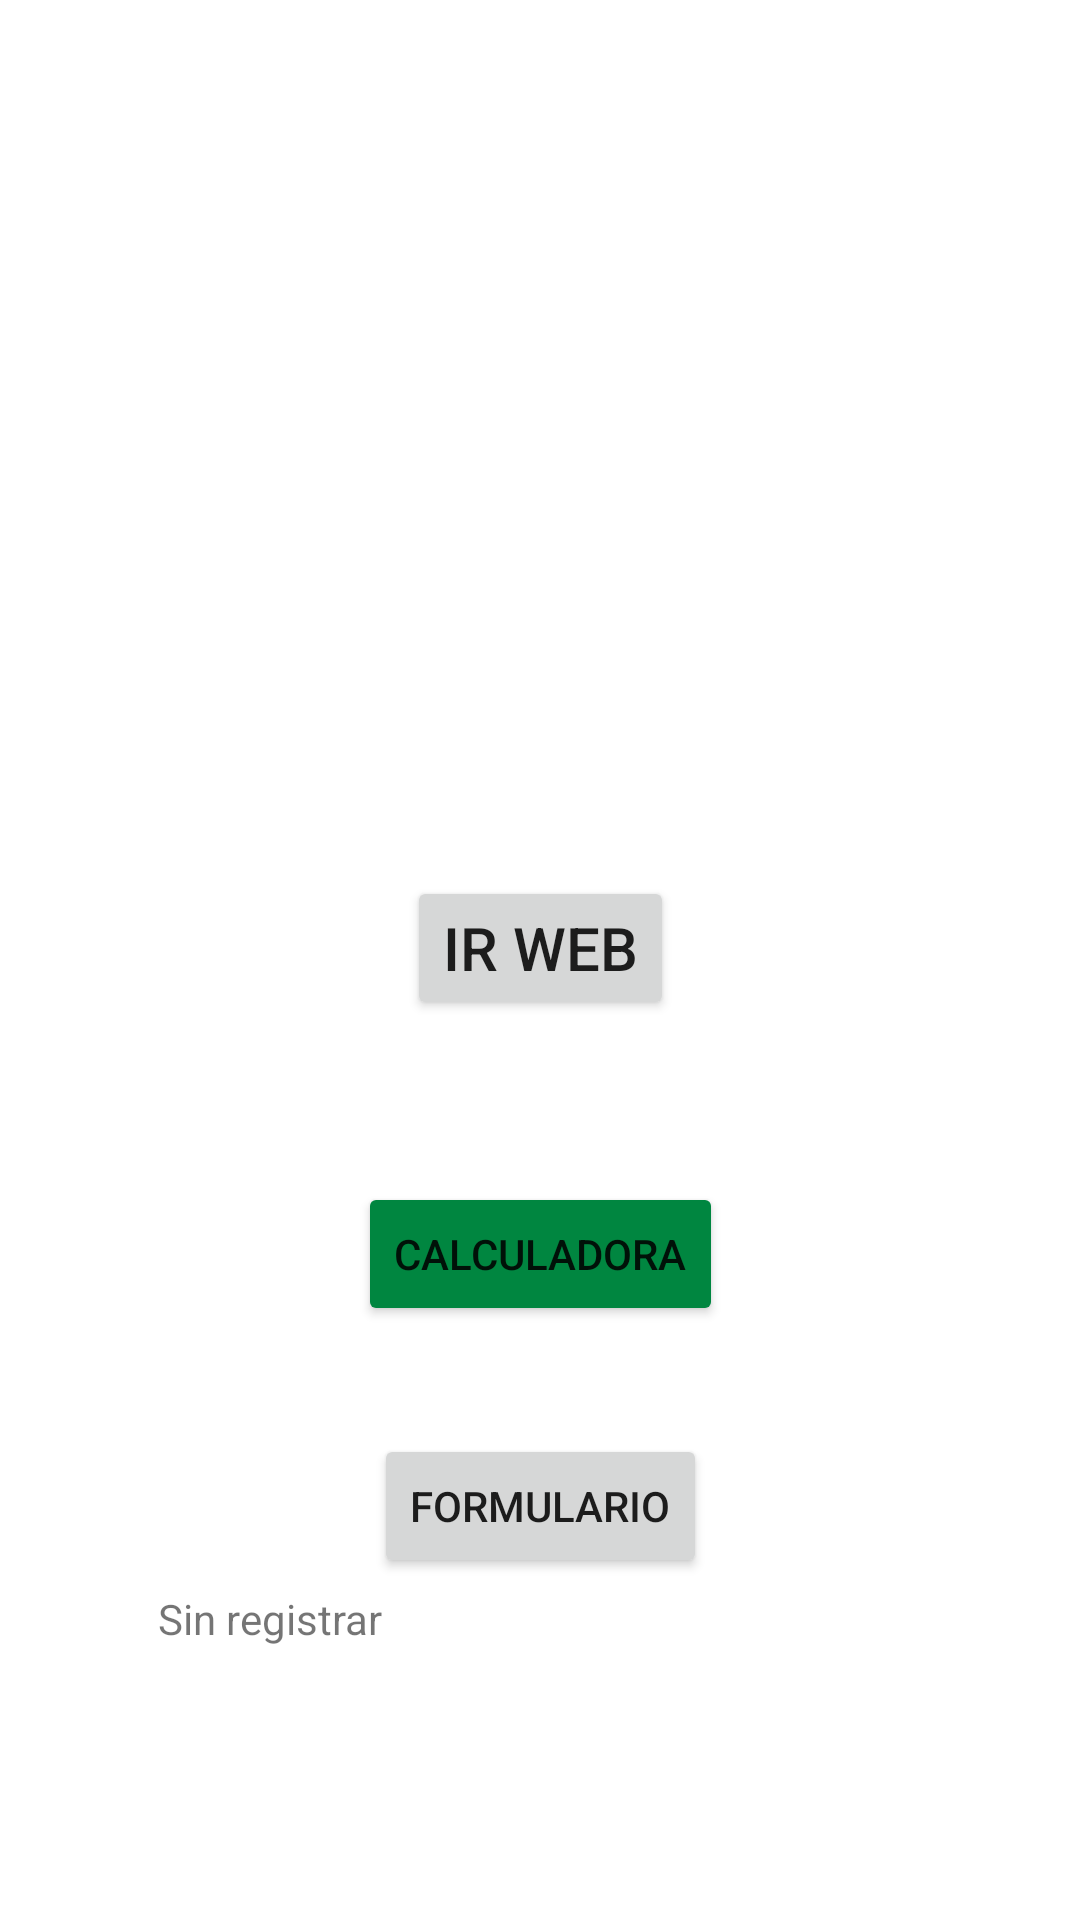

Android layout source for this screen:
<!-- AndroidManifest.xml: application theme Theme.Ejerciciolioa -->
<!-- res/layout/activity_main.xml -->
<?xml version="1.0" encoding="utf-8"?>
<androidx.constraintlayout.widget.ConstraintLayout xmlns:android="http://schemas.android.com/apk/res/android"
    xmlns:app="http://schemas.android.com/apk/res-auto"
    xmlns:tools="http://schemas.android.com/tools"
    android:layout_width="match_parent"
    android:layout_height="match_parent"
    tools:context=".MainActivity">

    <Spinner
        android:id="@+id/sp1"
        android:layout_width="409dp"
        android:layout_height="50dp"
        app:layout_constraintStart_toStartOf="parent"
        app:layout_constraintTop_toTopOf="parent" />

    <Button
        android:id="@+id/BotonCal"
        android:layout_width="wrap_content"
        android:layout_height="wrap_content"
        android:layout_marginTop="344dp"
        android:backgroundTint="#008640"
        android:onClick="Calcular"
        android:text="@string/BotonCal"
        app:layout_constraintEnd_toEndOf="parent"
        app:layout_constraintStart_toStartOf="parent"
        app:layout_constraintTop_toBottomOf="@+id/sp1" />

    <Button
        android:id="@+id/BotonForm"
        android:layout_width="wrap_content"
        android:layout_height="wrap_content"
        android:layout_marginTop="36dp"
        android:onClick="Formulario"
        android:text="@string/BotonForm"
        app:layout_constraintEnd_toEndOf="parent"
        app:layout_constraintStart_toStartOf="parent"
        app:layout_constraintTop_toBottomOf="@+id/BotonCal" />

    <TextView
        android:id="@+id/tv1"
        android:layout_width="255dp"
        android:layout_height="39dp"
        android:layout_marginTop="4dp"
        android:hint="@string/tv1"
        android:text="Sin registrar"
        app:layout_constraintEnd_toEndOf="parent"
        app:layout_constraintStart_toStartOf="parent"
        app:layout_constraintTop_toBottomOf="@+id/BotonForm" />

    <Button
        android:id="@+id/BotonWeb"
        android:layout_width="wrap_content"
        android:layout_height="wrap_content"
        android:layout_marginTop="292dp"
        android:onClick="Navegar"
        android:text="@string/BotonWeb"
        android:textSize="20sp"
        app:layout_constraintEnd_toEndOf="parent"
        app:layout_constraintStart_toStartOf="parent"
        app:layout_constraintTop_toTopOf="parent" />

</androidx.constraintlayout.widget.ConstraintLayout>
<!-- resources referenced by this layout -->
<resources>
  <string name="BotonCal">Calculadora</string>
  <string name="BotonForm">Formulario</string>
  <string name="BotonWeb">Ir Web</string>
  <string name="tv1">Sin registrar</string>
  <style name="Theme.Ejerciciolioa" parent="Theme.MaterialComponents.DayNight.DarkActionBar">
          
          <item name="colorPrimary">@color/purple_500</item>
          <item name="colorPrimaryVariant">@color/purple_700</item>
          <item name="colorOnPrimary">@color/white</item>
          
          <item name="colorSecondary">@color/teal_200</item>
          <item name="colorSecondaryVariant">@color/teal_700</item>
          <item name="colorOnSecondary">@color/black</item>
          
          <item name="android:statusBarColor">?attr/colorPrimaryVariant</item>
          
      </style>
  <!-- not gathered from this repository: default colours our renderer supplied (Android Studio template values) -->
  <color name="purple_500">#FF6200EE</color>
  <color name="purple_700">#FF3700B3</color>
  <color name="teal_200">#FF03DAC5</color>
  <color name="teal_700">#FF018786</color>
  <color name="black">#FF000000</color>
  <color name="white">#FFFFFFFF</color>
</resources>
